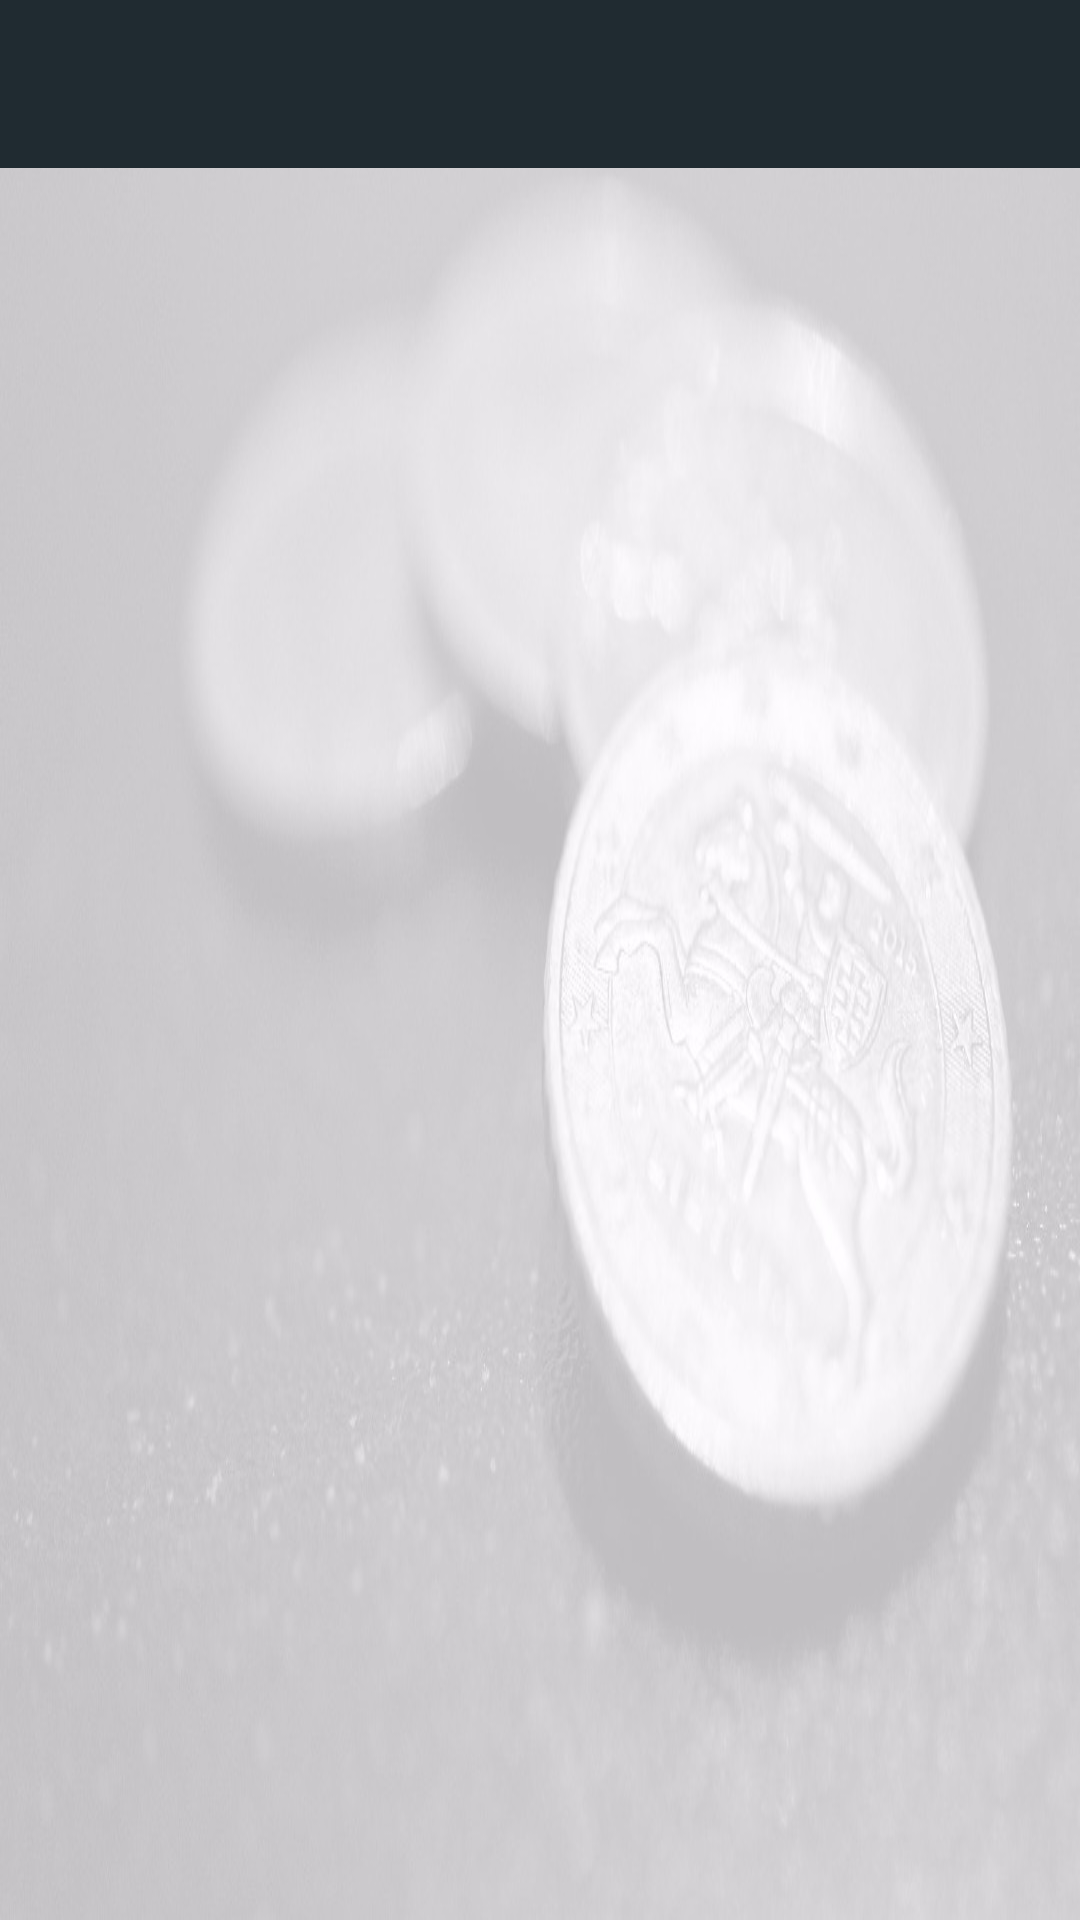

Write the Android layout XML for this screen, with the resource values it uses.
<!-- AndroidManifest.xml: application theme AppTheme -->
<!-- res/layout/activity_booking_list.xml -->
<?xml version="1.0" encoding="utf-8"?>
<RelativeLayout xmlns:android="http://schemas.android.com/apk/res/android"
    xmlns:tools="http://schemas.android.com/tools"
    android:layout_width="match_parent"
    android:layout_height="match_parent"
    android:background="@drawable/background_money"
    android:tag="cf"
    tools:context="com.sarafizand.sarafizand.activities.BookingListActivity">

    <include
        android:id="@+id/toolbar_currencies"
        layout="@layout/toolbar"
        android:layout_width="match_parent"
        android:layout_height="wrap_content"
        android:layout_alignParentLeft="true"
        android:layout_alignParentStart="true"
        android:layout_alignParentTop="true" />

    <android.support.v7.widget.RecyclerView
        android:id="@+id/bookingRecyclerView"
        android:layout_width="match_parent"
        android:layout_height="match_parent"
        android:layout_below="@+id/toolbar_currencies" />


</RelativeLayout>
<!-- res/layout/toolbar.xml (included above) -->
<android.support.v7.widget.Toolbar xmlns:android="http://schemas.android.com/apk/res/android"
    xmlns:app="http://schemas.android.com/apk/res-auto"
    android:id="@+id/toolbar1"
    android:layout_width="match_parent"
    android:layout_height="wrap_content"
    android:layout_gravity="end"
    android:background="?attr/colorPrimary"

    android:fitsSystemWindows="true"
    android:minHeight="?attr/actionBarSize"
    app:theme="@style/ThemeOverlay.AppCompat.Dark.ActionBar"/>
<!-- resources referenced by this layout -->
<resources>
  <!-- drawable background_money: jpg bitmap (drawable, 62276 bytes) -->
  <style name="AppTheme" parent="Theme.AppCompat.Light.NoActionBar">
          
          <item name="colorPrimary">@color/colorPrimary</item>
          <item name="colorPrimaryDark">@color/colorPrimaryDark</item>
          <item name="colorAccent">@color/colorAccent</item>
          <item name="android:windowActionBarOverlay">true</item>
          <item name="android:fontFamily">@font/app_font</item>
  
      </style>
  <color name="colorPrimary">#202B31</color>
  <color name="colorPrimaryDark">#1D2429</color>
  <color name="colorAccent">#AA1313</color>
</resources>
